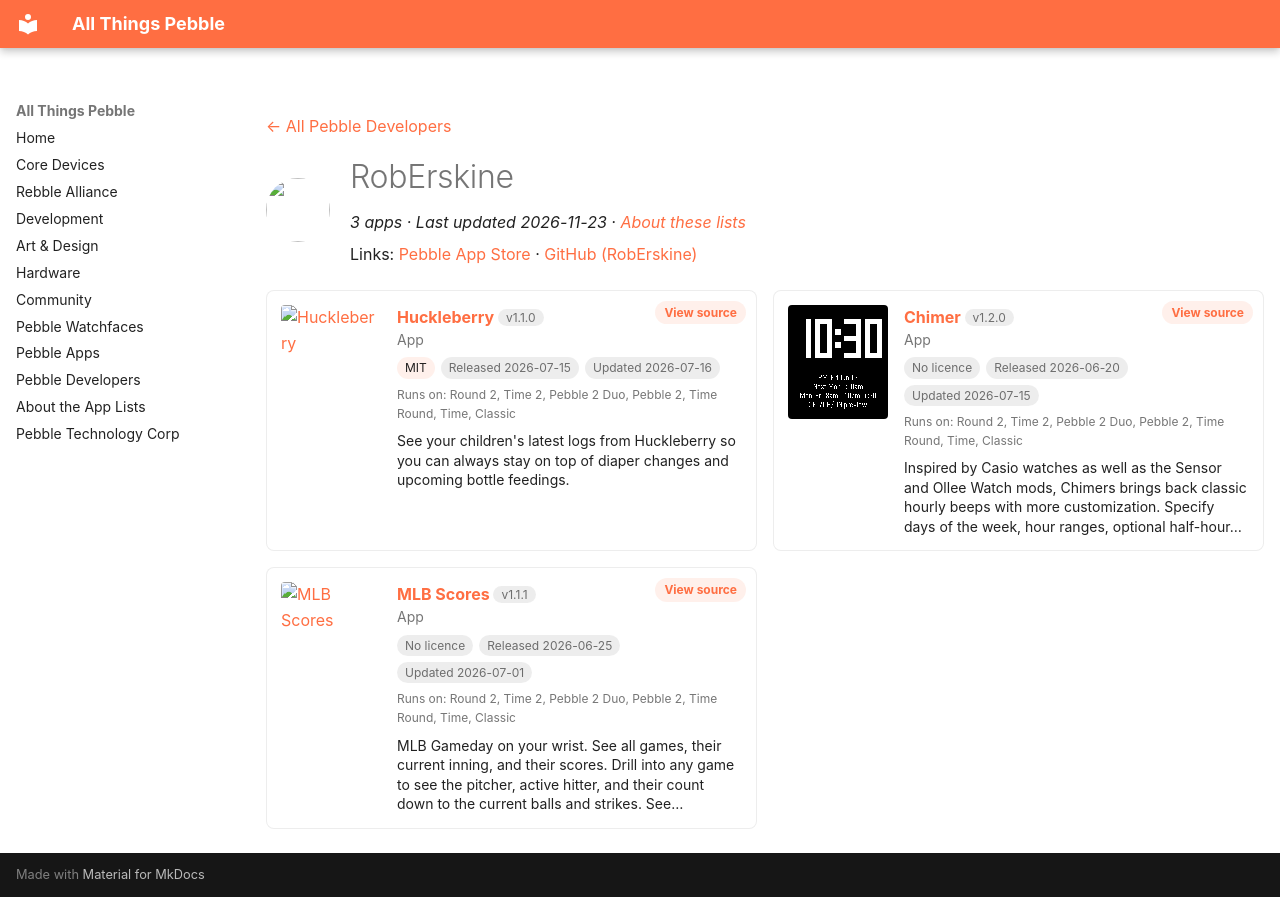

repository: saltedlolly/all-things-pebble · page: developers/roberskine.html · generator: mkdocs

---
title: "RobErskine"
hide:
  - toc
---

<!-- Generated by scripts/update_app_directory.py: do not edit by hand -->
[← All Pebble Developers](../developers.md)

<div class="dev-header" markdown>
<img class="dev-avatar" src="https://github.com/RobErskine.png?size=128" alt="" width="64" height="64" loading="lazy" onerror="this.remove()">
<div class="dev-intro" markdown>

# RobErskine

*3 apps · Last updated 2026-11-23 · [About these lists](../about-app-lists.md)*

Links: [Pebble App Store](https://apps.repebble.com/apps/dev/roberskine_184b13a8b0e0be736034d50a) · [GitHub (RobErskine)](https://github.com/RobErskine)

</div>
</div>

<div class="dev-controls" data-search-exclude hidden>
<div class="dev-filter" role="group" aria-label="Show"><button type="button" data-filter="all" aria-pressed="true">All <span>3</span></button><button type="button" data-filter="watchface" aria-pressed="false" disabled>Watchfaces <span>0</span></button><button type="button" data-filter="watchapp" aria-pressed="false">Apps <span>3</span></button></div>
<label class="dev-sort">Sort by <select><option value="updated">Recently updated</option><option value="released">Newest release</option><option value="title">A–Z</option></select></label>
</div>

<div class="app-grid dev-apps" data-search-exclude>
<div class="app-card" data-type="watchapp" data-title="huckleberry" data-released="2026-07-15" data-updated="2026-07-16">
<a class="app-shot" href="https://apps.repebble.com/7fd2ec0472eb43a589c03d7a" data-search-exclude><img src="../images/apps/7fd2ec0472eb43a589c03d7a.png" alt="Huckleberry" loading="lazy"></a>
<div class="app-info">
<h2 class="app-name" id="app-7fd2ec0472eb43a589c03d7a"><a href="https://apps.repebble.com/7fd2ec0472eb43a589c03d7a">Huckleberry</a> <span class="app-version" title="Latest version" data-search-exclude>v1.1.0</span></h2>
<a class="app-source" href="https://github.com/RobErskine/pebble-huckleberry" title="Source code" data-search-exclude>View source</a>
<div class="app-dev">App</div>
<div class="app-tags" data-search-exclude><span class="app-licence" title="Licence">MIT</span> <span title="First published in the app store">Released 2026-07-15</span> <span title="Latest release in the app store">Updated 2026-07-16</span></div>
<div class="app-watches" title="Supported watches" data-search-exclude>Runs on: Round 2, Time 2, Pebble 2 Duo, Pebble 2, Time Round, Time, Classic</div>
<p class="app-desc">See your children&#x27;s latest logs from Huckleberry so you can always stay on top of diaper changes and upcoming bottle feedings.</p>
</div>
</div>
<div class="app-card" data-type="watchapp" data-title="chimer" data-released="2026-06-20" data-updated="2026-07-15">
<a class="app-shot" href="https://apps.repebble.com/036fa1ce71bf44f991e9228c" data-search-exclude><img src="../images/apps/036fa1ce71bf44f991e9228c.png" alt="Chimer" loading="lazy"></a>
<div class="app-info">
<h2 class="app-name" id="app-036fa1ce71bf44f991e9228c"><a href="https://apps.repebble.com/036fa1ce71bf44f991e9228c">Chimer</a> <span class="app-version" title="Latest version" data-search-exclude>v1.2.0</span></h2>
<a class="app-source" href="https://github.com/RobErskine/pebble-chimer" title="Source code" data-search-exclude>View source</a>
<div class="app-dev">App</div>
<div class="app-tags" data-search-exclude><span class="app-licence app-licence--none" title="Licence">No licence</span> <span title="First published in the app store">Released 2026-06-20</span> <span title="Latest release in the app store">Updated 2026-07-15</span></div>
<div class="app-watches" title="Supported watches" data-search-exclude>Runs on: Round 2, Time 2, Pebble 2 Duo, Pebble 2, Time Round, Time, Classic</div>
<p class="app-desc">Inspired by Casio watches as well as the Sensor and Ollee Watch mods, Chimers brings back classic hourly beeps with more customization. Specify days of the week, hour ranges, optional half-hour…</p>
</div>
</div>
<div class="app-card" data-type="watchapp" data-title="mlb scores" data-released="2026-06-25" data-updated="2026-07-01">
<a class="app-shot" href="https://apps.repebble.com/99bfa7344bcb48179e60dfb6" data-search-exclude><img src="../images/apps/99bfa7344bcb48179e60dfb6.png" alt="MLB Scores" loading="lazy"></a>
<div class="app-info">
<h2 class="app-name" id="app-99bfa7344bcb48179e60dfb6"><a href="https://apps.repebble.com/99bfa7344bcb48179e60dfb6">MLB Scores</a> <span class="app-version" title="Latest version" data-search-exclude>v1.1.1</span></h2>
<a class="app-source" href="https://github.com/RobErskine/pebble-mlb-scores" title="Source code" data-search-exclude>View source</a>
<div class="app-dev">App</div>
<div class="app-tags" data-search-exclude><span class="app-licence app-licence--none" title="Licence">No licence</span> <span title="First published in the app store">Released 2026-06-25</span> <span title="Latest release in the app store">Updated 2026-07-01</span></div>
<div class="app-watches" title="Supported watches" data-search-exclude>Runs on: Round 2, Time 2, Pebble 2 Duo, Pebble 2, Time Round, Time, Classic</div>
<p class="app-desc">MLB Gameday on your wrist. See all games, their current inning, and their scores. Drill into any game to see the pitcher, active hitter, and their count down to the current balls and strikes. See…</p>
</div>
</div>
</div>
